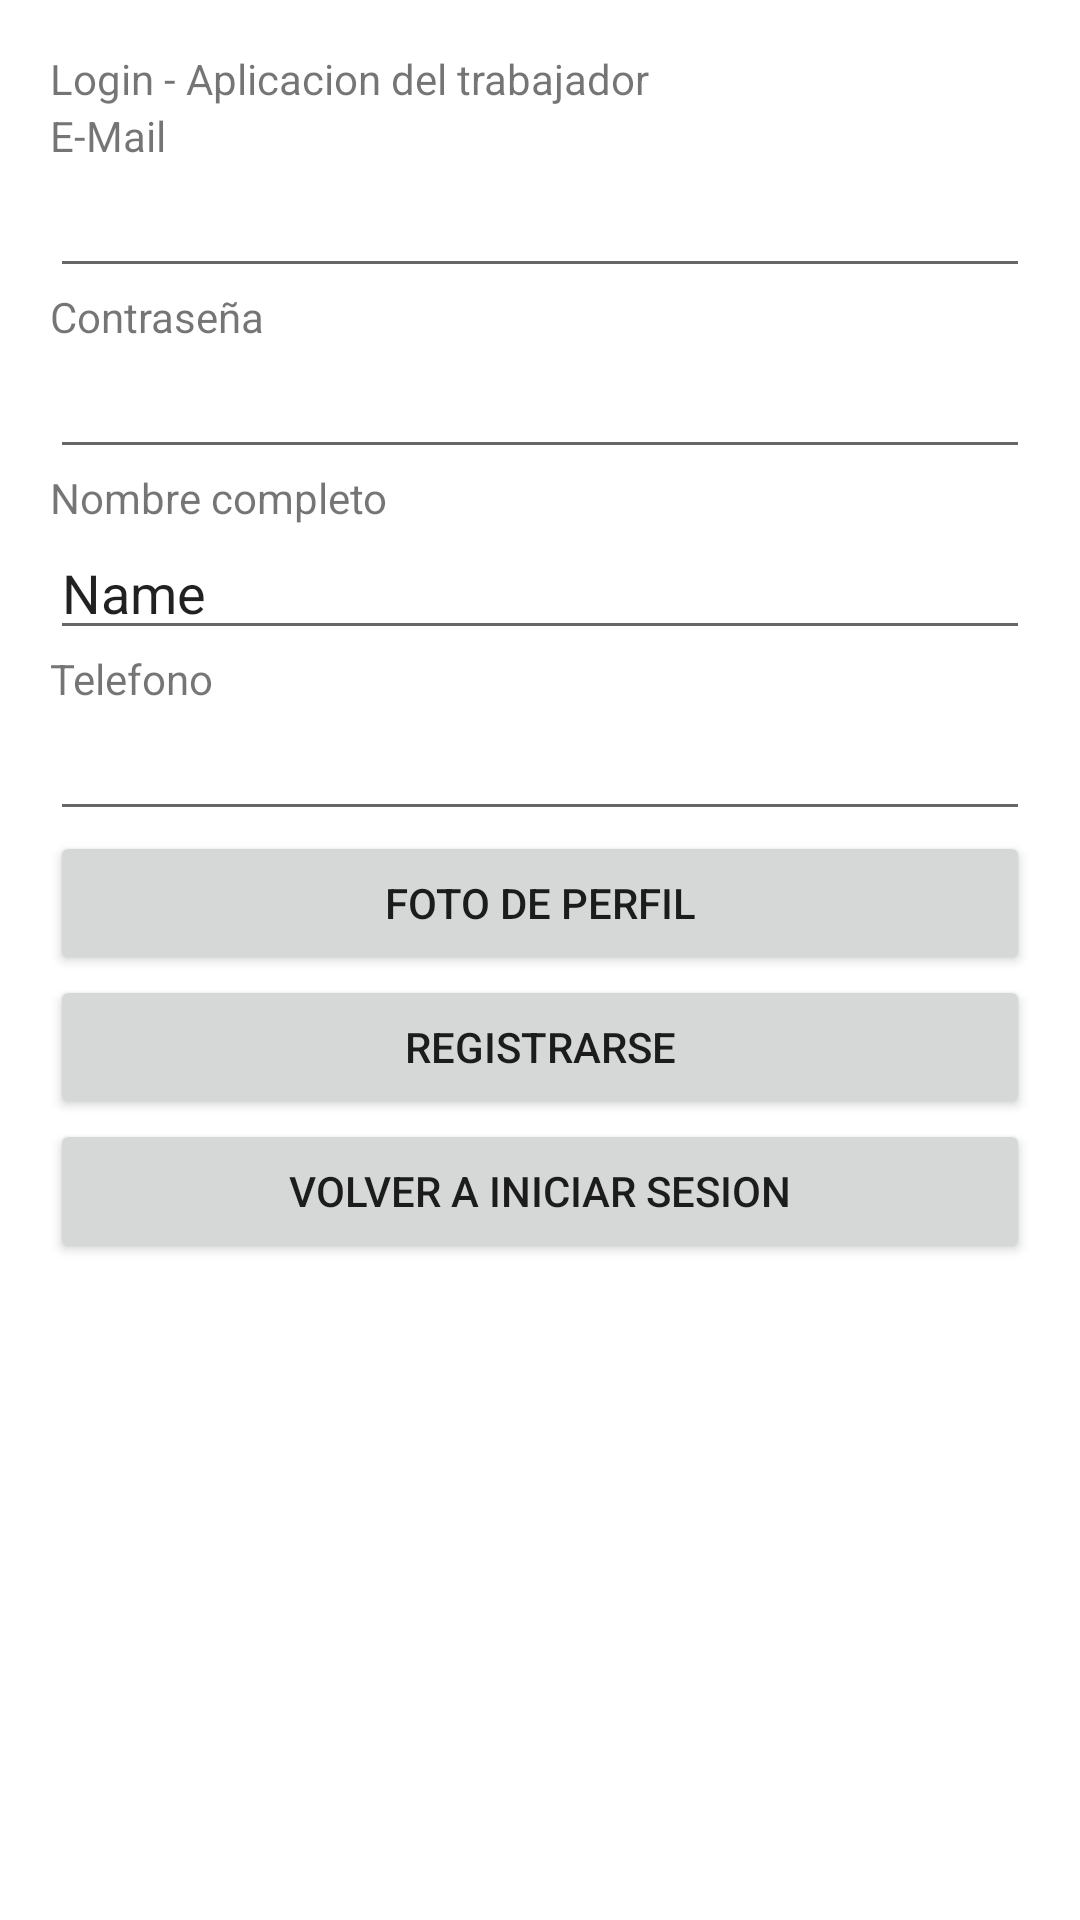

This screen was rendered from an Android layout file. Write that file and the resources it references.
<!-- AndroidManifest.xml: application theme Theme.ProyectoFinalTrabajador2 -->
<!-- res/layout/activity_main.xml -->
<?xml version="1.0" encoding="utf-8"?>
<androidx.constraintlayout.widget.ConstraintLayout xmlns:android="http://schemas.android.com/apk/res/android"
    xmlns:app="http://schemas.android.com/apk/res-auto"
    xmlns:tools="http://schemas.android.com/tools"
    android:layout_width="match_parent"
    android:layout_height="match_parent"
    tools:context=".MainActivity">

    <LinearLayout
        android:layout_width="match_parent"
        android:layout_height="match_parent"
        android:orientation="vertical"
        android:padding="50px"
        app:flow_verticalGap="50px"
        app:layout_constraintBottom_toBottomOf="parent"
        app:layout_constraintEnd_toEndOf="parent"
        app:layout_constraintStart_toStartOf="parent"
        app:layout_constraintTop_toTopOf="parent">

        <TextView
            android:id="@+id/textView2"
            android:layout_width="match_parent"
            android:layout_height="wrap_content"
            android:text="Login - Aplicacion del trabajador" />

        <TextView
            android:id="@+id/textView3"
            android:layout_width="match_parent"
            android:layout_height="wrap_content"
            android:text="E-Mail" />

        <EditText
            android:id="@+id/txtMail"
            android:layout_width="match_parent"
            android:layout_height="wrap_content"
            android:ems="10"
            android:inputType="textEmailAddress" />

        <TextView
            android:id="@+id/textView4"
            android:layout_width="match_parent"
            android:layout_height="wrap_content"
            android:text="Contraseña" />

        <EditText
            android:id="@+id/txtPass"
            android:layout_width="match_parent"
            android:layout_height="wrap_content"
            android:ems="10"
            android:inputType="textPassword" />

        <TextView
            android:id="@+id/textView5"
            android:layout_width="match_parent"
            android:layout_height="wrap_content"
            android:text="Nombre completo" />

        <EditText
            android:id="@+id/txtName"
            android:layout_width="match_parent"
            android:layout_height="wrap_content"
            android:ems="10"
            android:inputType="textPersonName"
            android:text="Name" />

        <TextView
            android:id="@+id/textView6"
            android:layout_width="match_parent"
            android:layout_height="wrap_content"
            android:text="Telefono" />

        <EditText
            android:id="@+id/txtPhone"
            android:layout_width="match_parent"
            android:layout_height="wrap_content"
            android:ems="10"
            android:inputType="phone" />

        <Button
            android:id="@+id/btnProfilePic"
            android:layout_width="match_parent"
            android:layout_height="wrap_content"
            android:text="Foto de perfil" />

        <Button
            android:id="@+id/btnRegistrarse"
            android:layout_width="match_parent"
            android:layout_height="wrap_content"
            android:text="Registrarse" />

        <Button
            android:id="@+id/btnVolver"
            android:layout_width="match_parent"
            android:layout_height="wrap_content"
            android:text="Volver a Iniciar sesion" />

    </LinearLayout>
</androidx.constraintlayout.widget.ConstraintLayout>
<!-- resources referenced by this layout -->
<resources>
  <style name="Theme.ProyectoFinalTrabajador2" parent="Theme.MaterialComponents.DayNight.DarkActionBar">
          
          <item name="colorPrimary">@color/purple_500</item>
          <item name="colorPrimaryVariant">@color/purple_700</item>
          <item name="colorOnPrimary">@color/white</item>
          
          <item name="colorSecondary">@color/teal_200</item>
          <item name="colorSecondaryVariant">@color/teal_700</item>
          <item name="colorOnSecondary">@color/black</item>
          
          <item name="android:statusBarColor">?attr/colorPrimaryVariant</item>
          
      </style>
  <!-- not gathered from this repository: default colours our renderer supplied (Android Studio template values) -->
  <color name="purple_500">#FF6200EE</color>
  <color name="purple_700">#FF3700B3</color>
  <color name="teal_200">#FF03DAC5</color>
  <color name="teal_700">#FF018786</color>
  <color name="black">#FF000000</color>
  <color name="white">#FFFFFFFF</color>
</resources>
